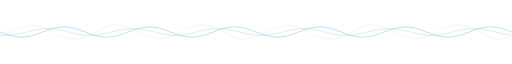
t = 0.00 s
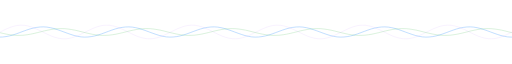
t = 1.75 s
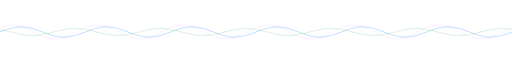
t = 3.50 s
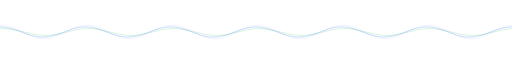
t = 5.25 s
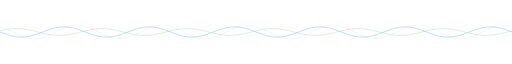
t = 7.00 s
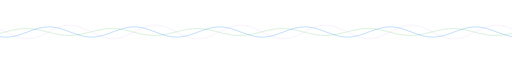
t = 8.25 s

The animated SVG that drew these frames (rendered in a browser with its animation timeline set to each time). Animation: 3 SMIL elements (animateTransform=3); frames cover the first 8.25 s, repeats indefinitely.

<svg xmlns="http://www.w3.org/2000/svg" width="900" height="56" viewBox="0 0 900 56" role="img" aria-label="wave divider">
  <defs><clipPath id="clip"><rect width="900" height="56" rx="8"/></clipPath></defs>
  <g clip-path="url(#clip)">
    <polyline points="0.0,28.0 6.0,30.2 12.0,32.3 18.0,34.2 24.0,35.6 30.0,36.6 36.0,37.0 42.0,36.8 48.0,36.1 54.0,34.9 60.0,33.3 66.0,31.3 72.0,29.1 78.0,26.9 84.0,24.7 90.0,22.7 96.0,21.1 102.0,19.9 108.0,19.2 114.0,19.0 120.0,19.4 126.0,20.4 132.0,21.8 138.0,23.7 144.0,25.8 150.0,28.0 156.0,30.2 162.0,32.3 168.0,34.2 174.0,35.6 180.0,36.6 186.0,37.0 192.0,36.8 198.0,36.1 204.0,34.9 210.0,33.3 216.0,31.3 222.0,29.1 228.0,26.9 234.0,24.7 240.0,22.7 246.0,21.1 252.0,19.9 258.0,19.2 264.0,19.0 270.0,19.4 276.0,20.4 282.0,21.8 288.0,23.7 294.0,25.8 300.0,28.0 306.0,30.2 312.0,32.3 318.0,34.2 324.0,35.6 330.0,36.6 336.0,37.0 342.0,36.8 348.0,36.1 354.0,34.9 360.0,33.3 366.0,31.3 372.0,29.1 378.0,26.9 384.0,24.7 390.0,22.7 396.0,21.1 402.0,19.9 408.0,19.2 414.0,19.0 420.0,19.4 426.0,20.4 432.0,21.8 438.0,23.7 444.0,25.8 450.0,28.0 456.0,30.2 462.0,32.3 468.0,34.2 474.0,35.6 480.0,36.6 486.0,37.0 492.0,36.8 498.0,36.1 504.0,34.9 510.0,33.3 516.0,31.3 522.0,29.1 528.0,26.9 534.0,24.7 540.0,22.7 546.0,21.1 552.0,19.9 558.0,19.2 564.0,19.0 570.0,19.4 576.0,20.4 582.0,21.8 588.0,23.7 594.0,25.8 600.0,28.0 606.0,30.2 612.0,32.3 618.0,34.2 624.0,35.6 630.0,36.6 636.0,37.0 642.0,36.8 648.0,36.1 654.0,34.9 660.0,33.3 666.0,31.3 672.0,29.1 678.0,26.9 684.0,24.7 690.0,22.7 696.0,21.1 702.0,19.9 708.0,19.2 714.0,19.0 720.0,19.4 726.0,20.4 732.0,21.8 738.0,23.7 744.0,25.8 750.0,28.0 756.0,30.2 762.0,32.3 768.0,34.2 774.0,35.6 780.0,36.6 786.0,37.0 792.0,36.8 798.0,36.1 804.0,34.9 810.0,33.3 816.0,31.3 822.0,29.1 828.0,26.9 834.0,24.7 840.0,22.7 846.0,21.1 852.0,19.9 858.0,19.2 864.0,19.0 870.0,19.4 876.0,20.4 882.0,21.8 888.0,23.7 894.0,25.8 900.0,28.0 906.0,30.2 912.0,32.3 918.0,34.2 924.0,35.6 930.0,36.6 936.0,37.0 942.0,36.8 948.0,36.1 954.0,34.9 960.0,33.3 966.0,31.3 972.0,29.1 978.0,26.9 984.0,24.7 990.0,22.7 996.0,21.1 1002.0,19.9 1008.0,19.2 1014.0,19.0 1020.0,19.4 1026.0,20.4 1032.0,21.8 1038.0,23.7 1044.0,25.8 1050.0,28.0" fill="none" stroke="#58a6ff" stroke-width="1.4" opacity="0.45">
      <animateTransform attributeName="transform" type="translate" from="0 0" to="-150 0" dur="7s" repeatCount="indefinite"/>
    </polyline>
    <polyline points="0.0,33.6 6.0,34.0 12.0,33.9 18.0,33.6 24.0,32.8 30.0,31.8 36.0,30.5 42.0,29.1 48.0,27.6 54.0,26.1 60.0,24.8 66.0,23.6 72.0,22.7 78.0,22.2 84.0,22.0 90.0,22.2 96.0,22.8 102.0,23.7 108.0,24.8 114.0,26.2 120.0,27.7 126.0,29.2 132.0,30.6 138.0,31.9 144.0,32.9 150.0,33.6 156.0,34.0 162.0,33.9 168.0,33.6 174.0,32.8 180.0,31.8 186.0,30.5 192.0,29.1 198.0,27.6 204.0,26.1 210.0,24.8 216.0,23.6 222.0,22.7 228.0,22.2 234.0,22.0 240.0,22.2 246.0,22.8 252.0,23.7 258.0,24.8 264.0,26.2 270.0,27.7 276.0,29.2 282.0,30.6 288.0,31.9 294.0,32.9 300.0,33.6 306.0,34.0 312.0,33.9 318.0,33.6 324.0,32.8 330.0,31.8 336.0,30.5 342.0,29.1 348.0,27.6 354.0,26.1 360.0,24.8 366.0,23.6 372.0,22.7 378.0,22.2 384.0,22.0 390.0,22.2 396.0,22.8 402.0,23.7 408.0,24.8 414.0,26.2 420.0,27.7 426.0,29.2 432.0,30.6 438.0,31.9 444.0,32.9 450.0,33.6 456.0,34.0 462.0,33.9 468.0,33.6 474.0,32.8 480.0,31.8 486.0,30.5 492.0,29.1 498.0,27.6 504.0,26.1 510.0,24.8 516.0,23.6 522.0,22.7 528.0,22.2 534.0,22.0 540.0,22.2 546.0,22.8 552.0,23.7 558.0,24.8 564.0,26.2 570.0,27.7 576.0,29.2 582.0,30.6 588.0,31.9 594.0,32.9 600.0,33.6 606.0,34.0 612.0,33.9 618.0,33.6 624.0,32.8 630.0,31.8 636.0,30.5 642.0,29.1 648.0,27.6 654.0,26.1 660.0,24.8 666.0,23.6 672.0,22.7 678.0,22.2 684.0,22.0 690.0,22.2 696.0,22.8 702.0,23.7 708.0,24.8 714.0,26.2 720.0,27.7 726.0,29.2 732.0,30.6 738.0,31.9 744.0,32.9 750.0,33.6 756.0,34.0 762.0,33.9 768.0,33.6 774.0,32.8 780.0,31.8 786.0,30.5 792.0,29.1 798.0,27.6 804.0,26.1 810.0,24.8 816.0,23.6 822.0,22.7 828.0,22.2 834.0,22.0 840.0,22.2 846.0,22.8 852.0,23.7 858.0,24.8 864.0,26.2 870.0,27.7 876.0,29.2 882.0,30.6 888.0,31.9 894.0,32.9 900.0,33.6 906.0,34.0 912.0,33.9 918.0,33.6 924.0,32.8 930.0,31.8 936.0,30.5 942.0,29.1 948.0,27.6 954.0,26.1 960.0,24.8 966.0,23.6 972.0,22.7 978.0,22.2 984.0,22.0 990.0,22.2 996.0,22.8 1002.0,23.7 1008.0,24.8 1014.0,26.2 1020.0,27.7 1026.0,29.2 1032.0,30.6 1038.0,31.9 1044.0,32.9 1050.0,33.6" fill="none" stroke="#3fb950" stroke-width="1.1" opacity="0.3">
      <animateTransform attributeName="transform" type="translate" from="-150 0" to="0 0" dur="11s" repeatCount="indefinite"/>
    </polyline>
    <polyline points="0.0,36.1 6.0,33.7 12.0,30.8 18.0,27.9 24.0,24.9 30.0,22.1 36.0,19.7 42.0,17.8 48.0,16.5 54.0,16.0 60.0,16.2 66.0,17.2 72.0,18.8 78.0,21.1 84.0,23.7 90.0,26.6 96.0,29.7 102.0,32.6 108.0,35.2 114.0,37.3 120.0,38.9 126.0,39.8 132.0,40.0 138.0,39.4 144.0,38.1 150.0,36.1 156.0,33.7 162.0,30.8 168.0,27.9 174.0,24.9 180.0,22.1 186.0,19.7 192.0,17.8 198.0,16.5 204.0,16.0 210.0,16.2 216.0,17.2 222.0,18.8 228.0,21.1 234.0,23.7 240.0,26.6 246.0,29.7 252.0,32.6 258.0,35.2 264.0,37.3 270.0,38.9 276.0,39.8 282.0,40.0 288.0,39.4 294.0,38.1 300.0,36.1 306.0,33.7 312.0,30.8 318.0,27.9 324.0,24.9 330.0,22.1 336.0,19.7 342.0,17.8 348.0,16.5 354.0,16.0 360.0,16.2 366.0,17.2 372.0,18.8 378.0,21.1 384.0,23.7 390.0,26.6 396.0,29.7 402.0,32.6 408.0,35.2 414.0,37.3 420.0,38.9 426.0,39.8 432.0,40.0 438.0,39.4 444.0,38.1 450.0,36.1 456.0,33.7 462.0,30.8 468.0,27.9 474.0,24.9 480.0,22.1 486.0,19.7 492.0,17.8 498.0,16.5 504.0,16.0 510.0,16.2 516.0,17.2 522.0,18.8 528.0,21.1 534.0,23.7 540.0,26.6 546.0,29.7 552.0,32.6 558.0,35.2 564.0,37.3 570.0,38.9 576.0,39.8 582.0,40.0 588.0,39.4 594.0,38.1 600.0,36.1 606.0,33.7 612.0,30.8 618.0,27.9 624.0,24.9 630.0,22.1 636.0,19.7 642.0,17.8 648.0,16.5 654.0,16.0 660.0,16.2 666.0,17.2 672.0,18.8 678.0,21.1 684.0,23.7 690.0,26.6 696.0,29.7 702.0,32.6 708.0,35.2 714.0,37.3 720.0,38.9 726.0,39.8 732.0,40.0 738.0,39.4 744.0,38.1 750.0,36.1 756.0,33.7 762.0,30.8 768.0,27.9 774.0,24.9 780.0,22.1 786.0,19.7 792.0,17.8 798.0,16.5 804.0,16.0 810.0,16.2 816.0,17.2 822.0,18.8 828.0,21.1 834.0,23.7 840.0,26.6 846.0,29.7 852.0,32.6 858.0,35.2 864.0,37.3 870.0,38.9 876.0,39.8 882.0,40.0 888.0,39.4 894.0,38.1 900.0,36.1 906.0,33.7 912.0,30.8 918.0,27.9 924.0,24.9 930.0,22.1 936.0,19.7 942.0,17.8 948.0,16.5 954.0,16.0 960.0,16.2 966.0,17.2 972.0,18.8 978.0,21.1 984.0,23.7 990.0,26.6 996.0,29.7 1002.0,32.6 1008.0,35.2 1014.0,37.3 1020.0,38.9 1026.0,39.8 1032.0,40.0 1038.0,39.4 1044.0,38.1 1050.0,36.1" fill="none" stroke="#bc8cff" stroke-width="0.9" opacity="0.22">
      <animateTransform attributeName="transform" type="translate" from="0 0" to="-150 0" dur="15s" repeatCount="indefinite"/>
    </polyline>
  </g>
</svg>
